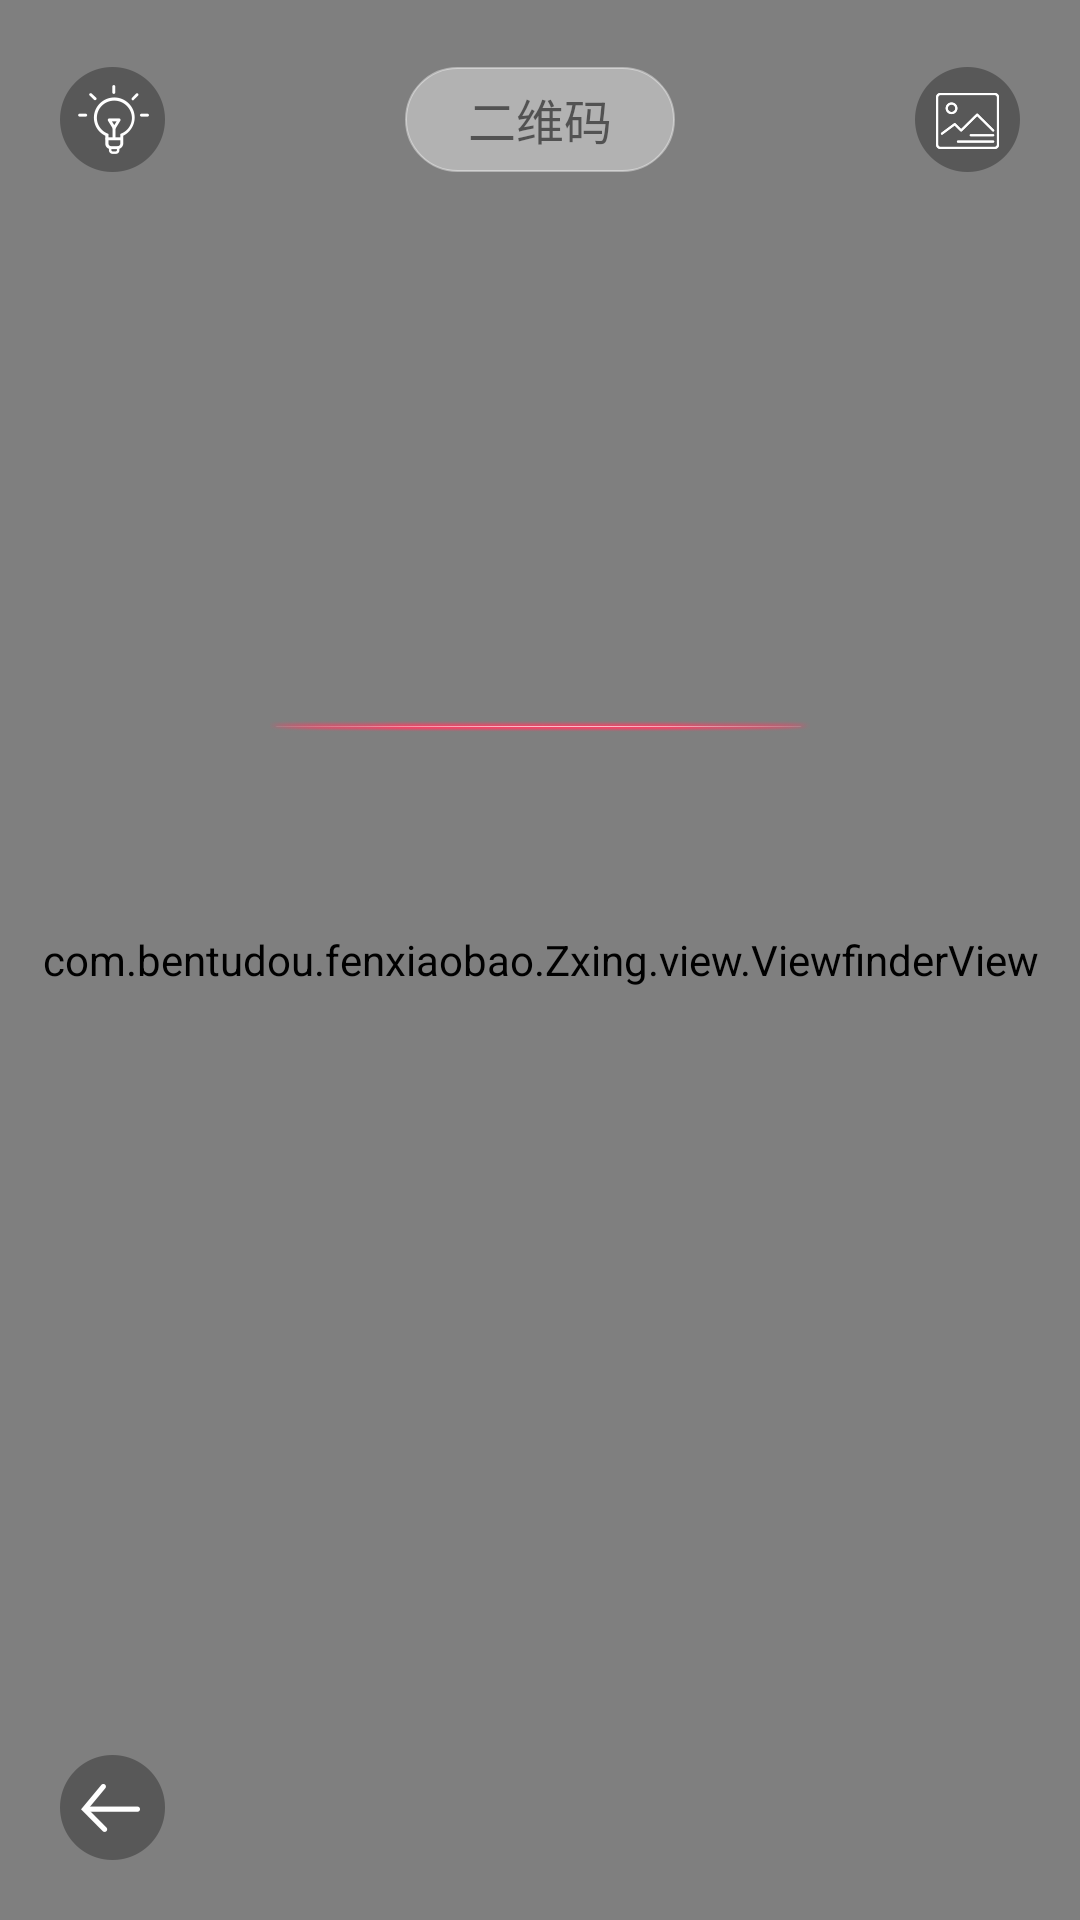

Layout XML and referenced resources for this Android screen:
<!-- AndroidManifest.xml: activity theme ZXingTheme -->
<!-- res/layout/activity_capture.xml -->
<?xml version="1.0" encoding="utf-8"?>
<FrameLayout xmlns:android="http://schemas.android.com/apk/res/android"
    android:layout_width="match_parent"
    android:layout_height="match_parent">
    <SurfaceView
        android:id="@+id/mo_scanner_preview_view"
        android:layout_width="fill_parent"
        android:layout_height="fill_parent"
        android:layout_gravity="center"
        android:background="@drawable/mo_scanner_bg" />

    <com.bentudou.fenxiaobao.Zxing.view.ViewfinderView
        android:id="@+id/mo_scanner_viewfinder_view"
        android:layout_width="fill_parent"
        android:layout_height="fill_parent"
        android:background="@drawable/mo_scanner_bg" />
    <LinearLayout
        android:layout_width="match_parent"
        android:layout_margin="20dp"
        android:layout_height="40dp"
        android:gravity="center_vertical"
        android:orientation="horizontal" >
        <ImageView
            android:id="@+id/mo_scanner_light"
            android:layout_width="35dp"
            android:layout_height="35dp"
            android:src="@drawable/saoyisao_dengguang" />
        <LinearLayout
            android:layout_width="0dp"
            android:layout_weight="1"
            android:gravity="center"
            android:layout_height="match_parent">
            <TextView
                android:gravity="center"
                android:text="二维码"
                android:textSize="16sp"
                android:background="@drawable/bg_erweima"
                android:layout_width="90dp"
                android:layout_height="35dp" />
        </LinearLayout>

        <ImageView
            android:id="@+id/mo_scanner_photo"
            android:layout_width="35dp"
            android:layout_height="35dp"
            android:src="@drawable/saoyisao_xiangce" />

        
    </LinearLayout>
    <RelativeLayout
        android:layout_gravity="center"
        android:layout_width="180dp"
        android:layout_height="170dp">
        <ImageView
            android:id="@+id/capture_scan_line"
            android:layout_width="match_parent"
            android:layout_height="8dp"
            android:scaleType="fitXY"
            android:layout_alignParentTop="true"
            android:layout_marginBottom="3dp"
            android:layout_marginTop="3dp"
            android:src="@drawable/scan_line"/>
    </RelativeLayout>
    <ImageView
        android:id="@+id/mo_scanner_back"
        android:layout_gravity="bottom"
        android:layout_marginLeft="20dp"
        android:layout_marginBottom="20dp"
        android:layout_width="35dp"
        android:layout_height="35dp"
        android:src="@drawable/saoyisao_fanhui" />
</FrameLayout>
<!-- resources referenced by this layout -->
<resources>
  <!-- drawable bg_erweima (drawable) -->
  <?xml version="1.0" encoding="utf-8"?>
  <selector xmlns:android="http://schemas.android.com/apk/res/android">
      <item android:state_pressed="false" >
          <shape android:shape="rectangle">
              
              <solid android:color="@color/white_href_66"/>
              <stroke android:width="0.5dp" android:color="@color/white_href_66"/>
              <corners android:radius="25dp"/>
          </shape>
      </item>
      <item android:state_pressed="true">
          <shape android:shape="rectangle">
              <solid android:color="@color/white_href_66"/>
              <stroke android:width="0.5dp" android:color="@color/white_href_66"/>
              <corners android:radius="25dp"/>
          </shape>
      </item>
  </selector>
  <!-- drawable mo_scanner_bg: png bitmap (drawable-hdpi, 5009 bytes) -->
  <!-- drawable saoyisao_dengguang: png bitmap (drawable-hdpi, 3083 bytes) -->
  <!-- drawable saoyisao_fanhui: png bitmap (drawable-hdpi, 2223 bytes) -->
  <!-- drawable saoyisao_xiangce: png bitmap (drawable-hdpi, 2563 bytes) -->
  <!-- drawable scan_line: png bitmap (drawable-hdpi, 3477 bytes) -->
  <style name="ZXingTheme" parent="Theme.AppCompat.Light.NoActionBar">
          
          <item name="colorPrimary">@color/transparent</item>
          <item name="colorPrimaryDark">@color/transparent</item>
          <item name="colorAccent">@color/colorAccent</item>
          <item name="android:windowBackground">@color/transparent</item>
      </style>
  <color name="white_href_66">#66ffffff</color>
  <color name="transparent">#00000000</color>
  <color name="colorAccent">#FF4081</color>
</resources>
